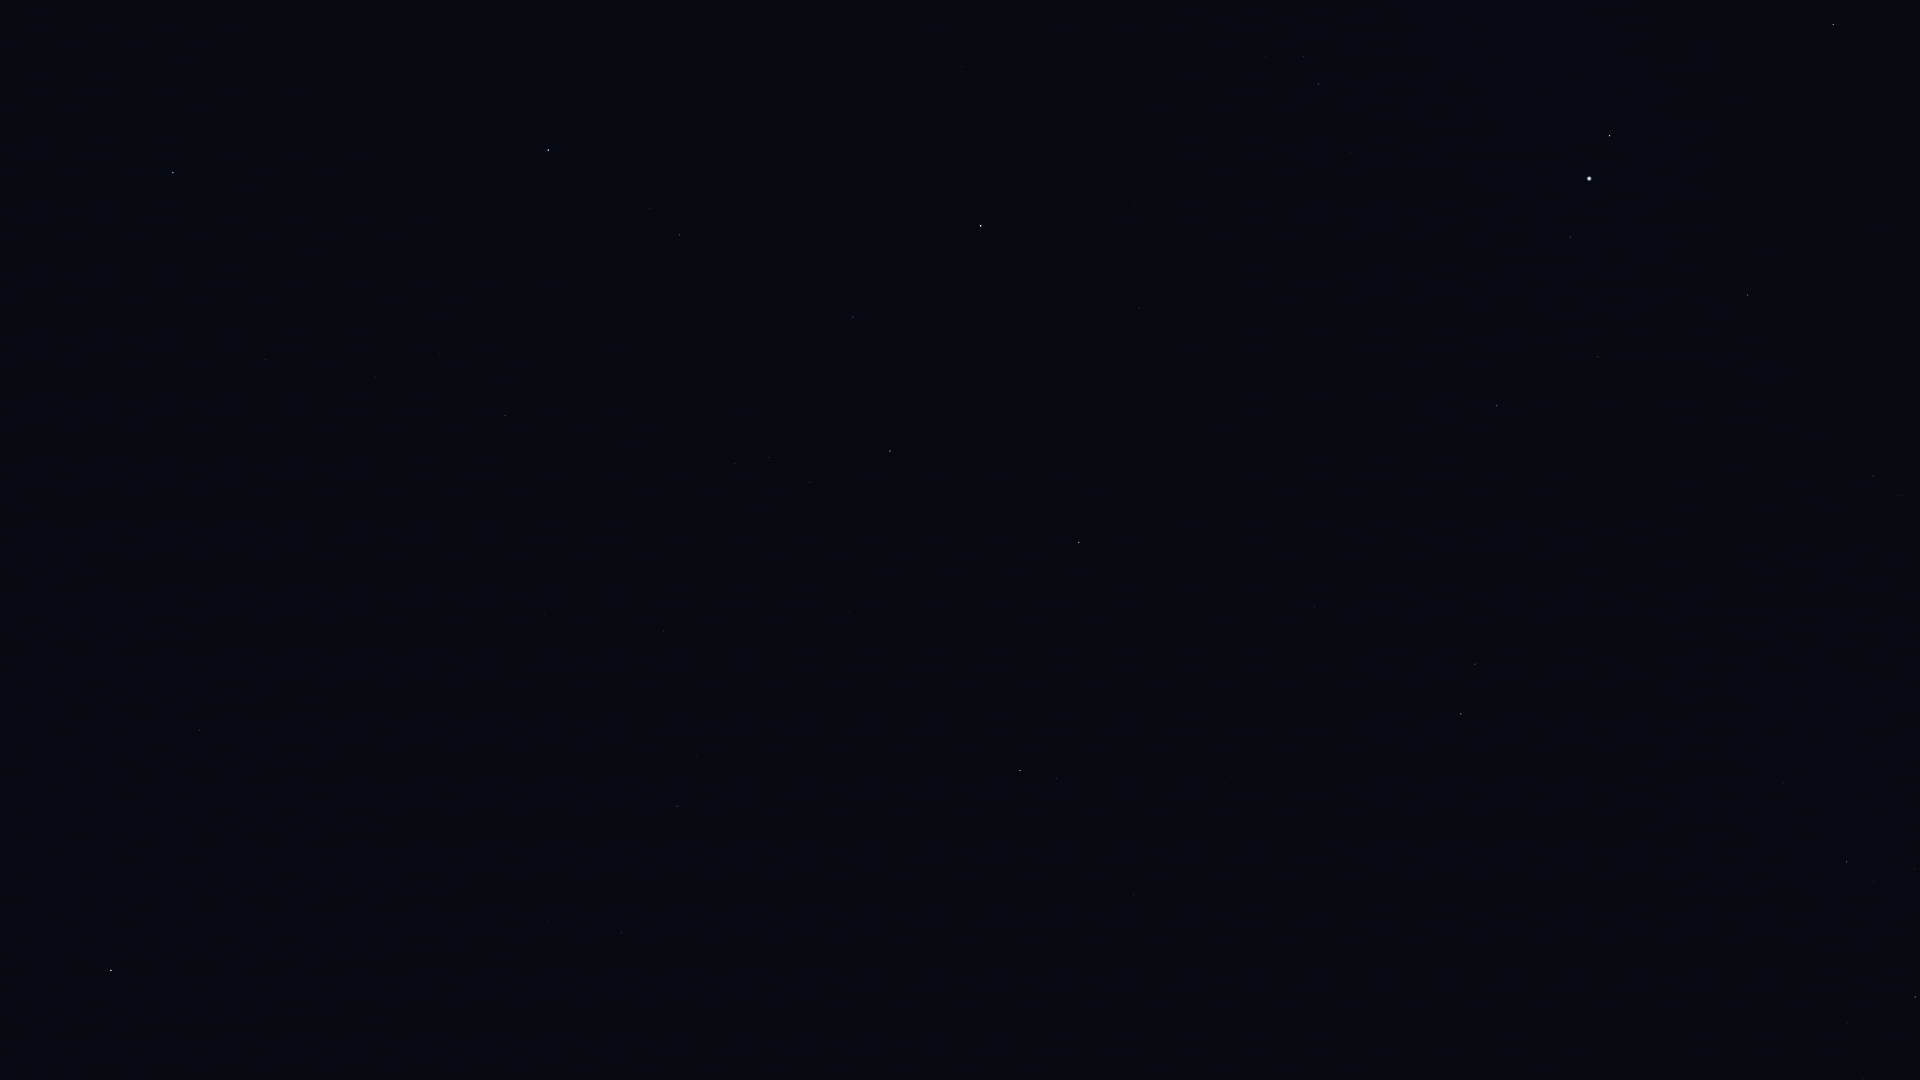

Source data for this figure (header and first rows):
Star_ID, Name, X, Y
1067, Algenib, 173, 173
1547, Citadelle, 140, 201
1645, HIP 1645, 141, 340
2247, Felixvarela, 184, 910
3419, Diphda, 111, 970
92855, Nunki, 1915, 997
93085, HIP 93085, 1915, 869
93506, Ascella, 1863, 1079
93683, HIP 93683, 1874, 881
93747, Okab, 1833, 25
94141, Albaldah, 1847, 862
94645, Gumala, 1809, 935
94820, HIP 94820, 1805, 810
95124, Belel, 1780, 920
95168, HIP 95168, 1784, 783
96406, HIP 96406, 1698, 940
97278, Tarazed, 1610, 136
97649, Altair, 1589, 179
97938, Libertas, 1571, 190
98036, Alshain, 1571, 237
98066, Terebellum, 1592, 972
99711, Phoenicia, 1482, 408
99894, Chechia, 1460, 290
100064, Algedi, 1475, 664
100310, Alshat, 1461, 670
100345, Dabih, 1461, 714
101421, Aldulfin, 1351, 153
101769, Rotanev, 1319, 84
101958, Sualocin, 1304, 57
102485, HIP 102485, 1338, 947
102618, Albali, 1315, 607
102978, HIP 102978, 1310, 983
103527, Musica, 1218, 179
104139, HIP 104139, 1230, 777
104521, HIP 104521, 1157, 201
104780, Solaris, 1129, 106
104858, HIP 104858, 1136, 206
104987, Kitalpha, 1139, 308
105515, HIP 105515, 1147, 775
105570, HIP 105570, 1099, 279
106278, Sadalsuud, 1079, 543
106786, Bunda, 1051, 593
106985, Nashira, 1056, 778
107251, Bosona, 1021, 587
107315, Enif, 981, 226
107556, Deneb Algedi, 1020, 771
108661, HIP 108661, 979, 1039
109074, Sadalmelik, 890, 451
109139, HIP 109139, 917, 733
109427, Biham, 853, 317
110003, Ancha, 850, 613
110395, Sadachbia, 810, 482
110813, Lionrock, 822, 817
111123, HIP 111123, 786, 681
111497, HIP 111497, 735, 463
111710, Situla, 732, 551
111954, HIP 111954, 785, 1034
112029, Homam, 680, 235
112716, HIP 112716, 696, 755
113136, Skat, 677, 806
... 15 more rows
